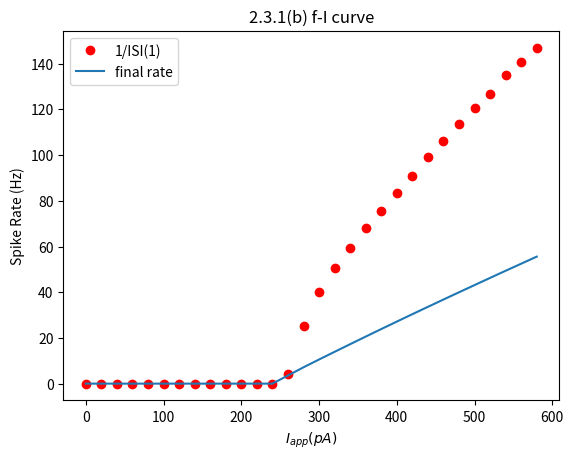

Recreate this plot in Python.
import random as r
import numpy as np
import matplotlib.pyplot as plt
def ELIF(Iapp):
    ### voltage-dot ###
    def Vdot(V, G,i):
        return ((leakPot - V)/membraneRes+G*(potassiumPot-V) + Iapps[i])/membraneCond
    ### conductance-dot ###
    def Gdot(G):
        return -G/taoSRA

    ### declaring parameters ###
    leakPot = -75e-3 #V
    Vth = -50e-3 #V
    Vreset = -80e-3 #V
    membraneRes = 100e6 #Ohms
    membraneCond = 100e-12 #F
    potassiumPot = -80e-3 #V
    deltaGSRA = 1e-9 #S
    taoSRA = 200e-3 #s

    ### vectors ###
    dt = 0.1e-3
    duration = 5 #s
    time = np.arange(0,duration+dt, dt)
    Iapps = np.ones(len(time))*Iapp

    V = np.ones(len(time)) * leakPot
    G = np.zeros(len(time))
    spikes=[]

    ### forward Euler method ###
    for i in range(1, len(time)):
        G[i] = G[i-1] + dt * Gdot(G[i-1])
        V[i] = V[i-1] + dt * Vdot(V[i-1], G[i-1],i)
        if V[i] > Vth:
            V[i] = Vreset
            G[i] += deltaGSRA
            spikes.append(i)

    ### calculate first ISI ###
    if len(spikes) > 1:
        firstISI = time[spikes[1]] - time[spikes[0]]
    else:
        firstISI = 0

    ### calculate average ISI ###
    if len(spikes) > 1:
        ISIs = []
        prev = spikes[0]
        for spike in spikes[1:]:
            ISIs.append(time[spike] - time[prev])
            prev = spike
        sum = 0
        for ISI in ISIs:
            sum += ISI
        ISIaverage = sum / len(ISIs)
    else:
        ISIaverage = 0
    
    return firstISI, ISIaverage


Iapps = np.arange(0, 600, 20) * 10**-12
firstISIs = []
averageISIs = []
for Iapp in Iapps:
    firstISI, ISIaverage = ELIF(Iapp)
    if firstISI > 0:
        firstISIs.append(1/firstISI)
    else:
        firstISIs.append(0)
    if ISIaverage > 0:
        averageISIs.append(1/ISIaverage)
    else:
        averageISIs.append(0)

### plot it ###
plt.figure()
plt.plot(Iapps*10**12, firstISIs,"ro" , label = "1/ISI(1)")
plt.plot(Iapps*10**12, averageISIs, label = "final rate")
plt.xlabel("$I_{app} (pA)$")
plt.ylabel("Spike Rate (Hz)")
plt.title("2.3.1(b) f-I curve")
plt.legend()
plt.show()
